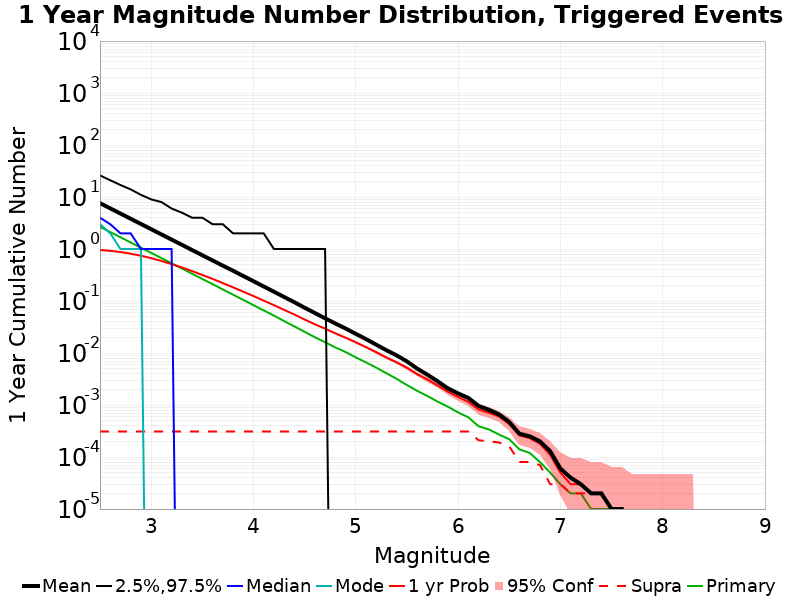

Source data for this figure (header and first rows):
Mag, Mean, 2.5 %ile, 97.5 %ile, Median, Mode, 1 yr Probability, 1 yr Supra-Seis Prob, Primary Aftershocks Mean
2.5, 7.609, 0.0, 26.0, 4.0, 3.0, 0.9577, 3.1E-4, 2.666
2.6, 6.048, 0.0, 21.0, 3.0, 2.0, 0.9217, 3.1E-4, 2.117
2.7, 4.803, 0.0, 17.0, 2.0, 1.0, 0.8733, 3.1E-4, 1.682
2.8, 3.812, 0.0, 14.0, 2.0, 1.0, 0.8125, 3.1E-4, 1.334
2.9, 3.031, 0.0, 11.0, 1.0, 1.0, 0.7424, 3.1E-4, 1.06
3.0, 2.403, 0.0, 9.0, 1.0, 0.0, 0.6663, 3.1E-4, 0.842
3.1, 1.91, 0.0, 8.0, 1.0, 0.0, 0.5886, 3.1E-4, 0.6691
3.2, 1.516, 0.0, 6.0, 1.0, 0.0, 0.5121, 3.1E-4, 0.5312
3.3, 1.206, 0.0, 5.0, 0.0, 0.0, 0.4414, 3.1E-4, 0.4228
3.4, 0.9549, 0.0, 4.0, 0.0, 0.0, 0.3756, 3.1E-4, 0.3347
3.5, 0.7585, 0.0, 4.0, 0.0, 0.0, 0.3169, 3.1E-4, 0.2654
3.6, 0.6033, 0.0, 3.0, 0.0, 0.0, 0.2662, 3.1E-4, 0.2115
3.7, 0.4789, 0.0, 3.0, 0.0, 0.0, 0.2212, 3.1E-4, 0.1667
3.8, 0.3822, 0.0, 2.0, 0.0, 0.0, 0.1834, 3.1E-4, 0.1326
3.9, 0.303, 0.0, 2.0, 0.0, 0.0, 0.1512, 3.1E-4, 0.1052
4.0, 0.2404, 0.0, 2.0, 0.0, 0.0, 0.1247, 3.1E-4, 0.08316
4.1, 0.1903, 0.0, 2.0, 0.0, 0.0, 0.1016, 3.1E-4, 0.06591
4.2, 0.1509, 0.0, 1.0, 0.0, 0.0, 0.08328, 3.1E-4, 0.05243
4.3, 0.1194, 0.0, 1.0, 0.0, 0.0, 0.06734, 3.1E-4, 0.04106
4.4, 0.09472, 0.0, 1.0, 0.0, 0.0, 0.05489, 3.1E-4, 0.03248
4.5, 0.07423, 0.0, 1.0, 0.0, 0.0, 0.04398, 3.1E-4, 0.02556
4.6, 0.05875, 0.0, 1.0, 0.0, 0.0, 0.03566, 3.1E-4, 0.02012
4.7, 0.04644, 0.0, 1.0, 0.0, 0.0, 0.02938, 3.1E-4, 0.01609
4.8, 0.03696, 0.0, 0.0, 0.0, 0.0, 0.02386, 3.1E-4, 0.01282
4.9, 0.02966, 0.0, 0.0, 0.0, 0.0, 0.01971, 3.1E-4, 0.01044
5.0, 0.02333, 0.0, 0.0, 0.0, 0.0, 0.016, 3.1E-4, 0.00823
5.1, 0.01851, 0.0, 0.0, 0.0, 0.0, 0.01294, 3.1E-4, 0.00659
5.2, 0.01444, 0.0, 0.0, 0.0, 0.0, 0.01038, 3.1E-4, 0.00523
5.3, 0.01129, 0.0, 0.0, 0.0, 0.0, 0.00818, 3.1E-4, 0.00407
5.4, 0.00899, 0.0, 0.0, 0.0, 0.0, 0.00659, 3.1E-4, 0.00318
5.5, 0.00689, 0.0, 0.0, 0.0, 0.0, 0.00521, 3.1E-4, 0.00242
5.6, 0.00501, 0.0, 0.0, 0.0, 0.0, 0.00391, 3.1E-4, 0.00187
5.7, 0.00383, 0.0, 0.0, 0.0, 0.0, 0.0031, 3.1E-4, 0.00149
5.8, 0.00286, 0.0, 0.0, 0.0, 0.0, 0.00237, 3.1E-4, 0.00116
5.9, 0.00209, 0.0, 0.0, 0.0, 0.0, 0.0018, 3.1E-4, 9.3E-4
6.0, 0.00167, 0.0, 0.0, 0.0, 0.0, 0.00143, 3.1E-4, 7.2E-4
6.1, 0.00137, 0.0, 0.0, 0.0, 0.0, 0.00115, 3.1E-4, 5.8E-4
6.2, 9.6E-4, 0.0, 0.0, 0.0, 0.0, 8.2E-4, 2.1E-4, 3.9E-4
6.3, 8.1E-4, 0.0, 0.0, 0.0, 0.0, 7.1E-4, 2.0E-4, 3.4E-4
6.4, 6.6E-4, 0.0, 0.0, 0.0, 0.0, 6.0E-4, 1.9E-4, 2.7E-4
6.5, 4.7E-4, 0.0, 0.0, 0.0, 0.0, 4.3E-4, 1.6E-4, 2.2E-4
6.6, 2.8E-4, 0.0, 0.0, 0.0, 0.0, 2.6E-4, 8.0E-5, 1.4E-4
6.7, 2.5E-4, 0.0, 0.0, 0.0, 0.0, 2.3E-4, 8.0E-5, 1.2E-4
6.8, 2.0E-4, 0.0, 0.0, 0.0, 0.0, 1.8E-4, 7.0E-5, 8.0E-5
6.9, 1.3E-4, 0.0, 0.0, 0.0, 0.0, 1.1E-4, 3.0E-5, 5.0E-5
7.0, 6.0E-5, 0.0, 0.0, 0.0, 0.0, 5.0E-5, 3.0E-5, 3.0E-5
7.1, 4.0E-5, 0.0, 0.0, 0.0, 0.0, 3.0E-5, 2.0E-5, 2.0E-5
7.2, 3.0E-5, 0.0, 0.0, 0.0, 0.0, 3.0E-5, 2.0E-5, 2.0E-5
7.3, 2.0E-5, 0.0, 0.0, 0.0, 0.0, 2.0E-5, 2.0E-5, 1.0E-5
7.4, 2.0E-5, 0.0, 0.0, 0.0, 0.0, 2.0E-5, 2.0E-5, 1.0E-5
7.5, 1.0E-5, 0.0, 0.0, 0.0, 0.0, 1.0E-5, 1.0E-5, 1.0E-5
7.6, 1.0E-5, 0.0, 0.0, 0.0, 0.0, 1.0E-5, 1.0E-5, 1.0E-5
7.7, 0.0, 0.0, 0.0, 0.0, 0.0, 0.0, 0.0, 0.0
7.8, 0.0, 0.0, 0.0, 0.0, 0.0, 0.0, 0.0, 0.0
7.9, 0.0, 0.0, 0.0, 0.0, 0.0, 0.0, 0.0, 0.0
8.0, 0.0, 0.0, 0.0, 0.0, 0.0, 0.0, 0.0, 0.0
8.1, 0.0, 0.0, 0.0, 0.0, 0.0, 0.0, 0.0, 0.0
8.2, 0.0, 0.0, 0.0, 0.0, 0.0, 0.0, 0.0, 0.0
8.3, 0.0, 0.0, 0.0, 0.0, 0.0, 0.0, 0.0, 0.0
8.4, 0.0, 0.0, 0.0, 0.0, 0.0, 0.0, 0.0, 0.0
... 6 more rows
